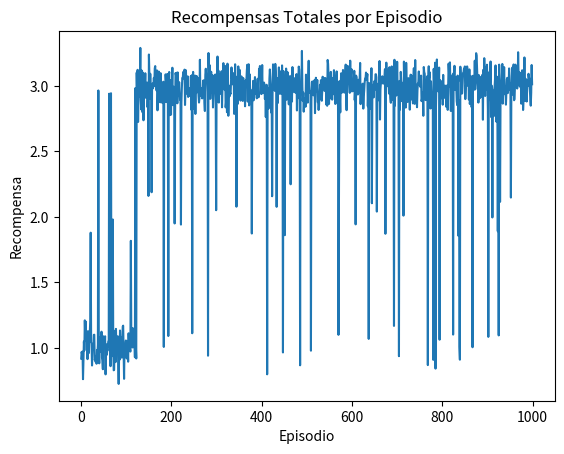

Reproduce this figure in Python.
import numpy as np
import random
import matplotlib.pyplot as plt
from os import system

# Parámetros
num_actions = 3  # Número de acciones disponibles
num_episodes = 1000  # Número de episodios
epsilon = 0.1  # Probabilidad de explorar
learning_rate = 0.1  # Tasa de aprendizaje

# Recompensas verdaderas de cada acción (desconocidas para el agente)
true_rewards = [1, 2, 3]  # Recompensas esperadas de las acciones
estimated_rewards = np.zeros(num_actions)  # Estimación de las recompensas
action_counts = np.zeros(num_actions)  # Contador de acciones tomadas

# Registro de recompensas
total_rewards = []

# Proceso de aprendizaje
for episode in range(num_episodes):
    # Decidir entre exploración y explotación
    if random.random() < epsilon:
        action = random.choice(range(num_actions))  # Exploración
    else:
        action = np.argmax(estimated_rewards)  # Explotación

    # Simular la recompensa (en un entorno real, se obtendría del entorno)
    reward = np.random.normal(true_rewards[action], 0.1)  # Recompensa con un poco de ruido

    # Actualizar el contador de acciones
    action_counts[action] += 1

    # Actualizar la estimación de recompensa
    estimated_rewards[action] += learning_rate * (reward - estimated_rewards[action])

    # Almacenar la recompensa total
    total_rewards.append(reward)

# Resultados
system('cls')
print("Estimaciones finales de recompensas:", estimated_rewards)
print("Acciones tomadas:", action_counts)

# Graficar las recompensas totales
plt.plot(total_rewards)
plt.title('Recompensas Totales por Episodio')
plt.xlabel('Episodio')
plt.ylabel('Recompensa')
plt.show()